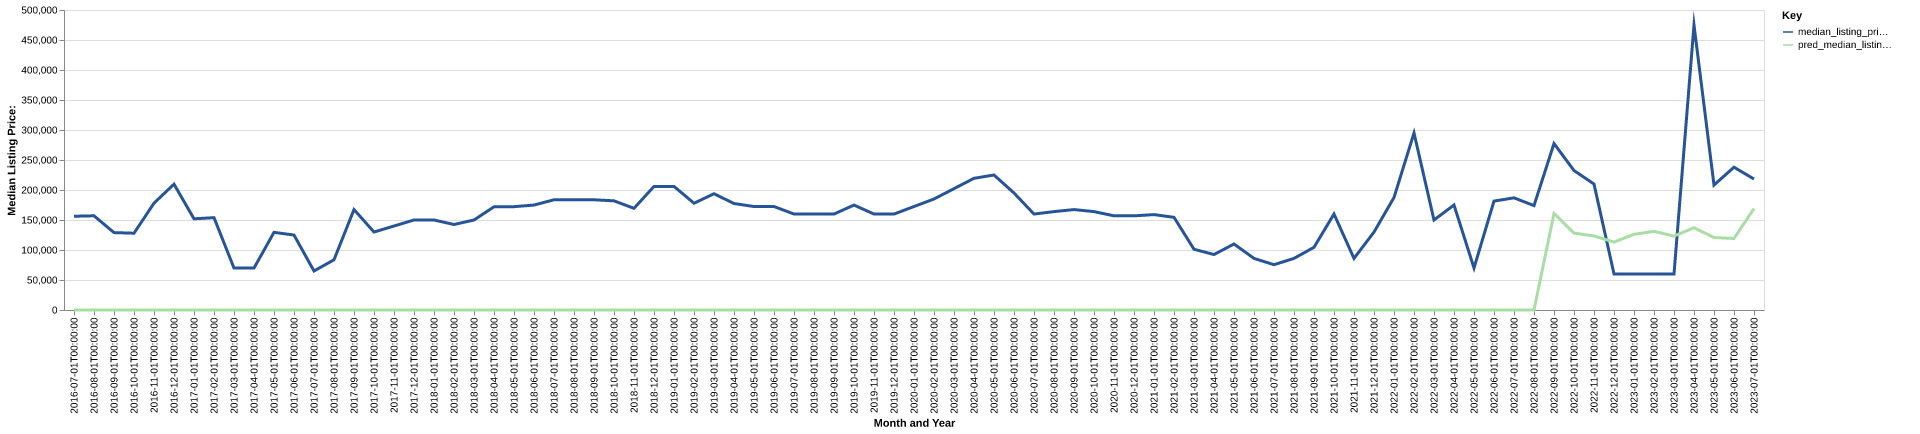

The table this chart was drawn from, first rows:
date, time_idx, median_listing_price, thirty_year_interest_rate_five, month, county_name, active_listing_count, median_days_on_market, pred_median_listing_price, month_year
2016-07-01, 0, 156250, 3.72, 7, kidder, nd, 2.0, 134.0, 0, Jul-2016
2016-08-01, 1, 157000, 3.73, 8, kidder, nd, 2.0, 115.0, 0, Aug-2016
2016-09-01, 2, 129000, 3.66, 9, kidder, nd, 3.0, 57.0, 0, Sep-2016
2016-10-01, 3, 128000, 3.64, 10, kidder, nd, 4.0, 88.0, 0, Oct-2016
2016-11-01, 4, 178125, 3.66, 11, kidder, nd, 3.0, 88.0, 0, Nov-2016
2016-12-01, 5, 209700, 3.48, 12, kidder, nd, 4.0, 98.0, 0, Dec-2016
2017-01-01, 6, 152000, 3.45, 1, kidder, nd, 1.0, 150.0, 0, Jan-2017
2017-02-01, 7, 153900, 3.5, 2, kidder, nd, 1.0, 2.0, 0, Feb-2017
2017-03-01, 8, 69900, 3.52, 3, kidder, nd, 1.0, 11.0, 0, Mar-2017
2017-04-01, 9, 69900, 4.03, 4, kidder, nd, 1.0, 35.0, 0, Apr-2017
2017-05-01, 10, 129450, 4.32, 5, kidder, nd, 2.0, 41.0, 0, May-2017
2017-06-01, 11, 124900, 4.2, 6, kidder, nd, 3.0, 43.0, 0, Jun-2017
2017-07-01, 12, 65000, 4.19, 7, kidder, nd, 1.0, 126.0, 0, Jul-2017
2017-08-01, 13, 83700, 4.3, 8, kidder, nd, 2.0, 79.0, 0, Aug-2017
2017-09-01, 14, 167450, 4.1, 9, kidder, nd, 2.0, 18.0, 0, Sep-2017
2017-10-01, 15, 129950, 4.05, 10, kidder, nd, 4.0, 17.0, 0, Oct-2017
2017-11-01, 16, 139974, 3.94, 11, kidder, nd, 3.0, 40.0, 0, Nov-2017
2017-12-01, 17, 149999, 4.03, 12, kidder, nd, 3.0, 73.0, 0, Dec-2017
2018-01-01, 18, 149999, 3.93, 1, kidder, nd, 3.0, 105.0, 0, Jan-2018
2018-02-01, 19, 142499, 3.83, 2, kidder, nd, 4.0, 73.0, 0, Feb-2018
2018-03-01, 20, 149999, 3.94, 3, kidder, nd, 3.0, 141.0, 0, Mar-2018
2018-04-01, 21, 172000, 3.95, 4, kidder, nd, 2.0, 136.0, 0, Apr-2018
2018-05-01, 22, 172200, 3.99, 5, kidder, nd, 4.0, 91.0, 0, May-2018
2018-06-01, 23, 174900, 4.15, 6, kidder, nd, 4.0, 45.0, 0, Jun-2018
2018-07-01, 24, 183700, 4.4, 7, kidder, nd, 6.0, 53.0, 0, Jul-2018
2018-08-01, 25, 183700, 4.46, 8, kidder, nd, 4.0, 43.0, 0, Aug-2018
2018-09-01, 26, 183700, 4.58, 9, kidder, nd, 2.0, 59.0, 0, Sep-2018
2018-10-01, 27, 181950, 4.66, 10, kidder, nd, 2.0, 83.0, 0, Oct-2018
2018-11-01, 28, 169450, 4.62, 11, kidder, nd, 2.0, 91.0, 0, Nov-2018
2018-12-01, 29, 206000, 4.54, 12, kidder, nd, 1.0, 15.0, 0, Dec-2018
2019-01-01, 30, 206000, 4.6, 1, kidder, nd, 1.0, 40.0, 0, Jan-2019
2019-02-01, 31, 177950, 4.72, 2, kidder, nd, 3.0, 25.0, 0, Feb-2019
2019-03-01, 32, 193764, 4.9, 3, kidder, nd, 3.0, 17.0, 0, Mar-2019
2019-04-01, 33, 177450, 4.94, 4, kidder, nd, 4.0, 25.0, 0, Apr-2019
2019-05-01, 34, 172450, 4.75, 5, kidder, nd, 4.0, 52.0, 0, May-2019
2019-06-01, 35, 172450, 4.51, 6, kidder, nd, 4.0, 74.0, 0, Jun-2019
2019-07-01, 36, 159950, 4.41, 7, kidder, nd, 4.0, 68.0, 0, Jul-2019
2019-08-01, 37, 159936, 4.41, 8, kidder, nd, 5.0, 67.0, 0, Aug-2019
2019-09-01, 38, 159916, 4.2, 9, kidder, nd, 5.0, 62.0, 0, Sep-2019
2019-10-01, 39, 174927, 4.14, 10, kidder, nd, 6.0, 59.0, 0, Oct-2019
2019-11-01, 40, 159900, 3.84, 11, kidder, nd, 5.0, 76.0, 0, Nov-2019
2019-12-01, 41, 159900, 3.81, 12, kidder, nd, 5.0, 105.0, 0, Dec-2019
2020-01-01, 42, 172450, 3.75, 1, kidder, nd, 7.0, 127.0, 0, Jan-2020
2020-02-01, 43, 185000, 3.73, 2, kidder, nd, 10.0, 128.0, 0, Feb-2020
2020-03-01, 44, 202250, 3.78, 3, kidder, nd, 9.0, 122.0, 0, Mar-2020
2020-04-01, 45, 219500, 3.75, 4, kidder, nd, 12.0, 59.0, 0, Apr-2020
2020-05-01, 46, 225000, 3.74, 5, kidder, nd, 13.0, 60.0, 0, May-2020
2020-06-01, 47, 195000, 3.72, 6, kidder, nd, 11.0, 81.0, 0, Jun-2020
2020-07-01, 48, 159900, 3.49, 7, kidder, nd, 9.0, 100.0, 0, Jul-2020
2020-08-01, 49, 164000, 3.65, 8, kidder, nd, 9.0, 110.0, 0, Aug-2020
2020-09-01, 50, 167375, 3.33, 9, kidder, nd, 9.0, 109.0, 0, Sep-2020
2020-10-01, 51, 164000, 3.28, 10, kidder, nd, 7.0, 123.0, 0, Oct-2020
2020-11-01, 52, 156950, 3.21, 11, kidder, nd, 6.0, 106.0, 0, Nov-2020
2020-12-01, 53, 156950, 3.07, 12, kidder, nd, 6.0, 82.0, 0, Dec-2020
2021-01-01, 54, 159000, 2.99, 1, kidder, nd, 8.0, 60.0, 0, Jan-2021
2021-02-01, 55, 154450, 2.93, 2, kidder, nd, 9.0, 78.0, 0, Feb-2021
2021-03-01, 56, 101225, 2.88, 3, kidder, nd, 6.0, 105.0, 0, Mar-2021
2021-04-01, 57, 92450, 2.84, 4, kidder, nd, 6.0, 88.0, 0, Apr-2021
2021-05-01, 58, 110000, 2.71, 5, kidder, nd, 6.0, 95.0, 0, May-2021
2021-06-01, 59, 86000, 2.79, 6, kidder, nd, 7.0, 109.0, 0, Jun-2021
... 25 more rows
